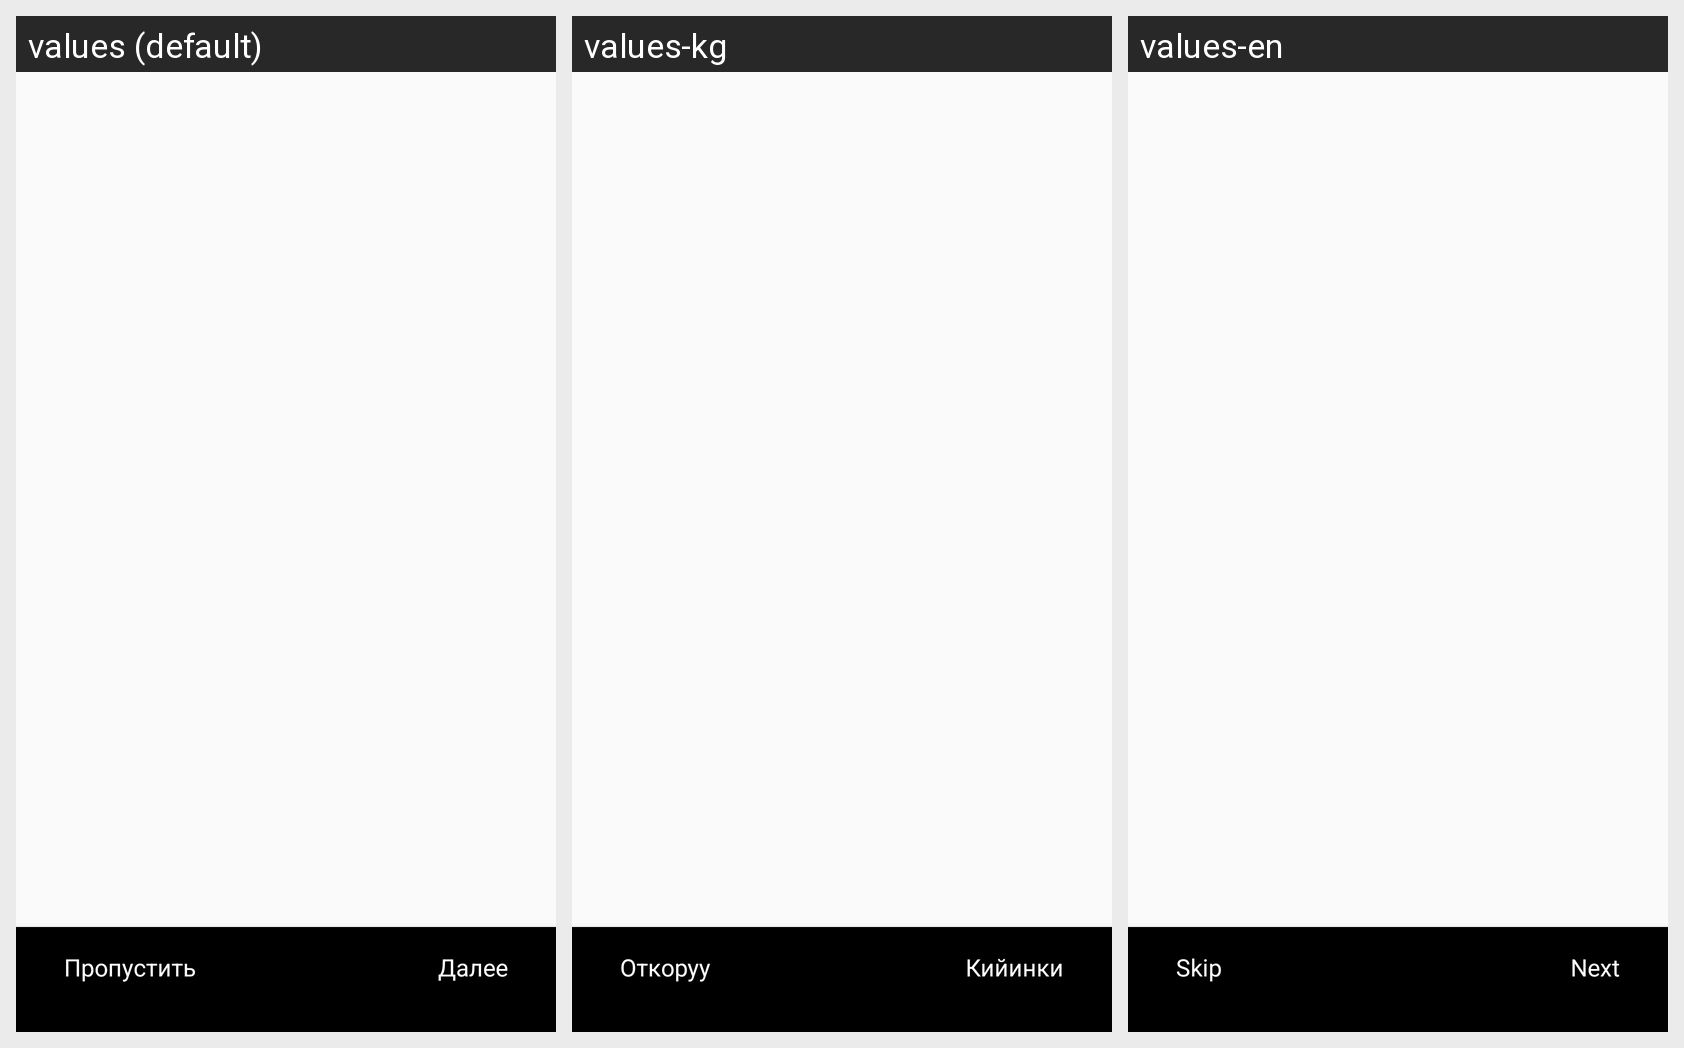

Strings drawn on this Android screen and how each of the app's shown locales translates them:
Android screen res/layout/description.xml rendered under 3 locales, left to right: values (default), values-kg, values-en. Device: Nexus 5 (rendered at 1080×1920; each locale shown at half size, 540×960, under a caption strip naming it); theme AppTheme.
Strings drawn on this screen, with the default value and each locale's value (text and hints the layout hard-codes, and strings that could not be matched under every locale, appear in the picture but are not listed):

skip
  values: Пропустить
  values-kg: Откоруу
  values-en: Skip

next
  values: Далее
  values-kg: Кийинки
  values-en: Next
